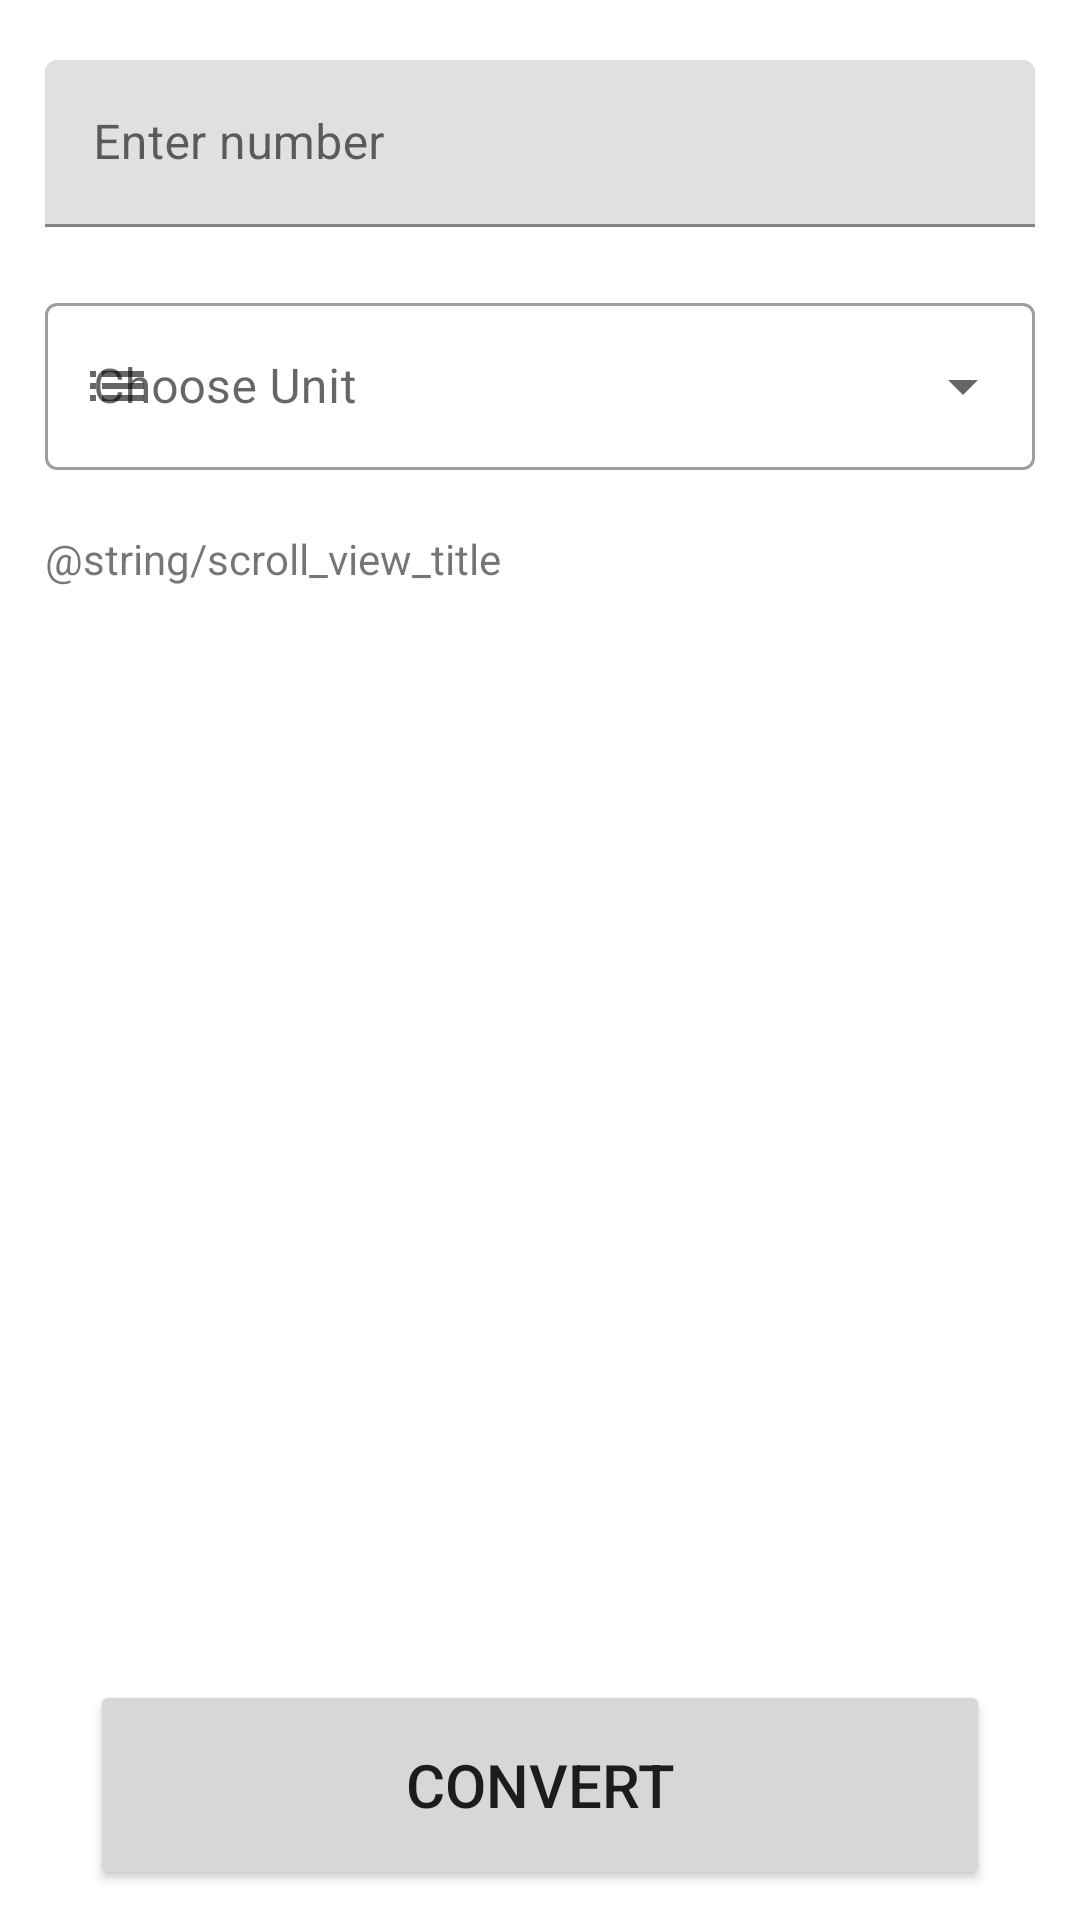

Reconstruct the res/layout file that produces this screen, plus the resources it refers to.
<!-- AndroidManifest.xml: application theme Theme.ConvertorApp -->
<!-- res/layout/activity_calculate.xml -->
<?xml version="1.0" encoding="utf-8"?>
<RelativeLayout xmlns:android="http://schemas.android.com/apk/res/android"
    xmlns:app="http://schemas.android.com/apk/res-auto"
    xmlns:tools="http://schemas.android.com/tools"
    android:id="@+id/calculate_layout"
    android:layout_width="match_parent"
    android:layout_height="match_parent"
    android:focusable="true"
    android:focusableInTouchMode="true"
    android:orientation="vertical"
    tools:context=".activities.CalculateActivity">

    
    <com.google.android.material.textfield.TextInputLayout
        android:id="@+id/ti_number_input"
        android:layout_width="match_parent"
        android:layout_height="wrap_content"
        android:layout_marginHorizontal="15dp"
        android:paddingTop="20dp"
        app:endIconMode="clear_text"
        app:startIconDrawable="@drawable/ic_number_field">

        <com.google.android.material.textfield.TextInputEditText
            android:layout_width="match_parent"
            android:layout_height="wrap_content"
            android:hint="@string/input_number_label_hint"
            android:imeOptions="actionDone"
            android:inputType="numberDecimal"
            android:maxLength="15"
            android:singleLine="true" />

    </com.google.android.material.textfield.TextInputLayout>

    
    <com.google.android.material.textfield.TextInputLayout
        android:id="@+id/ti_options_field"
        style="@style/Widget.MaterialComponents.TextInputLayout.OutlinedBox.ExposedDropdownMenu"
        android:layout_width="match_parent"
        android:layout_height="wrap_content"
        android:layout_below="@id/ti_number_input"
        android:layout_marginHorizontal="15dp"
        android:paddingTop="20dp"
        app:startIconDrawable="@drawable/ic_unit_list">

        <AutoCompleteTextView
            android:id="@+id/tv_auto_complete"
            android:layout_width="match_parent"
            android:layout_height="wrap_content"
            android:hint="@string/choose_unit"
            android:inputType="none" />

    </com.google.android.material.textfield.TextInputLayout>

    
    <ScrollView
        android:id="@+id/unit_scroll_view"
        android:layout_width="match_parent"
        android:layout_height="match_parent"
        android:layout_above="@id/convert_button"
        android:layout_below="@id/ti_options_field"
        android:layout_marginVertical="20dp">

        <LinearLayout
            android:id="@+id/unit_linear_layout"
            android:layout_width="match_parent"
            android:layout_height="wrap_content"
            android:orientation="vertical">

            
            <TextView
                android:layout_width="match_parent"
                android:layout_height="wrap_content"
                android:text="@string/scroll_view_title"
                android:layout_marginHorizontal="15dp"
                />
            

        </LinearLayout>

    </ScrollView>

    
    <Button
        android:id="@+id/convert_button"
        android:layout_width="match_parent"
        android:layout_height="70dp"
        android:layout_alignParentBottom="true"
        android:layout_marginHorizontal="30dp"
        android:layout_marginBottom="10dp"
        android:text="@string/convert_button_text"
        android:textSize="20sp" />


</RelativeLayout>
<!-- resources referenced by this layout -->
<resources>
  <!-- drawable ic_unit_list (drawable) -->
  <vector android:autoMirrored="true" android:height="24dp"
      android:tint="#686868" android:viewportHeight="24"
      android:viewportWidth="24" android:width="24dp" xmlns:android="http://schemas.android.com/apk/res/android">
      <path android:fillColor="@android:color/white" android:pathData="M3,13h2v-2L3,11v2zM3,17h2v-2L3,15v2zM3,9h2L5,7L3,7v2zM7,13h14v-2L7,11v2zM7,17h14v-2L7,15v2zM7,7v2h14L21,7L7,7z"/>
  </vector>
  <string name="choose_unit">Choose Unit</string>
  <string name="convert_button_text">CONVERT</string>
  <string name="input_number_label_hint">Enter number</string>
  <style name="Theme.ConvertorApp" parent="Theme.MaterialComponents.DayNight.DarkActionBar">
          
          <item name="colorPrimary">@color/purple_500</item>
          <item name="colorPrimaryVariant">@color/purple_700</item>
          <item name="colorOnPrimary">@color/white</item>
          
          <item name="colorSecondary">@color/teal_200</item>
          <item name="colorSecondaryVariant">@color/teal_700</item>
          <item name="colorOnSecondary">@color/black</item>
          
          <item name="android:statusBarColor" tools:targetApi="21">@color/white</item>
          <item name="android:windowLightStatusBar" tools:targetApi="23">true</item>
          
      </style>
  <color name="purple_500">#FF6200EE</color>
  <color name="purple_700">#FF3700B3</color>
  <color name="white">#FFFFFFFF</color>
  <color name="teal_200">#FF03DAC5</color>
  <color name="teal_700">#FF018786</color>
  <color name="black">#FF000000</color>
</resources>
